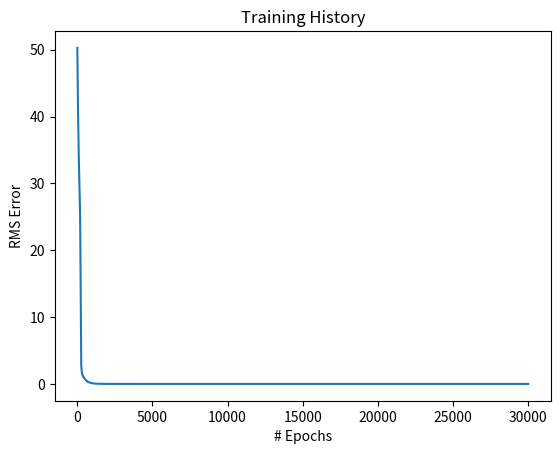

The script that saved this image:

# coding: utf-8

# In[ ]:


##### !/usr/bin/env python3
#
## ---------- Deep Learning Hw1 -----------
# [redacted]
#
## ----------------------------------------


# In[ ]:


import numpy as np
import matplotlib.pyplot as plt
# import ActiveFunctions


# In[ ]:


class ActiveFunctions:
    """
    A base class of activation functions.
    """
    def at(self, rawValues):
        return rawValues
    
    def gradientAt(self, rawValues):
        return np.array([1.0])

class ReLu(ActiveFunctions):
    """
    ReLu activation function.
    """
    def at(self, rawValues):
        if type(rawValues) != np.ndarray:
            return rawValues if rawValues > 0.0 else 0.0
        
        output = np.zeros(rawValues.shape)
        for idx, value in enumerate(rawValues):
            output[idx] = value if value > 0.0 else 0.0
        return output
    
    def gradientAt(self, rawValues):
        if type(rawValues) != np.ndarray:
            return 1.0 if rawValues > 0.0 else 0.0
        
        output = np.zeros(rawValues.shape)
        for idx, value in enumerate(rawValues):
            output[idx] = 1.0 if value > 0.0 else 0.0
        return output


# In[ ]:


## Fully Connected LAYER

class Layer:
    """
    A base class to represent a layer as a list of node and a table of output
    weights.
    """
    stdev = 0.01

    def __init__(self, numberOfInput, numberOfNodes, activeFunc = ActiveFunctions()):
        """
        Arg:
        ------------------------------------------------------------
        numberOfInputNodes <Int> : number of nodes of last layer.
        numberOfNodes <Int> : number of nodes this layer.
        activeFunc <Function Pointer> : activer function, e.g. softmax, reLu ...
        """
        self.numberOfInput = numberOfInput
        self.numberOfNodes = numberOfNodes
        self.activeFunc = activeFunc
        self.rawOutputs = []
        self.outputs = []
        
        
        # randomly initialize parameters
        self.weightTable = np.random.normal(0, Layer.stdev,                                                 (numberOfNodes, numberOfInput))
        self.biases = np.random.normal(0, Layer.stdev, (numberOfNodes, ))
        
        # Reserve memory for gradients
        self.gradientOfBiases = np.zeros(self.biases.shape)
        self.gradientOfWeightTable = np.zeros(self.weightTable.shape)

    def computeOutput(self, inputData, toUpdate=False):
        """
        Arg:
        ------------------------------------------------------------
        input: <np.ndarray> a couple of input values in the shape of (self.numberOfInputNodes, ).

        Return:
        ------------------------------------------------------------
        output: <np.ndarray> output values in the shape of (self.numberOfNodes, ).
        """
        # Reserve output memories
        rawOutput = self.weightTable.dot(inputData.reshape(self.numberOfInput, 1)) + self.biases.reshape(self.numberOfNodes, 1)
        output = self.activeFunc.at(rawOutput.ravel())
        
        # Store RawOutput ans Output
        if toUpdate:
            self.rawOutputs.append(rawOutput.ravel())
            self.outputs.append(output)
        
        return output
    
    def computeOutputs(self, inputDatas, toUpdate = False):
        results = []
        for data in inputDatas:
            results.append(self.computeOutput(data, toUpdate))
        return results
    
    def update(self, preGradients, lastLayerOutput, lr, toPrint = False):
        """
        Arg:
        --------------------------
        - preGradients <list of np.ndarray> : store multiple gradients from next layer.
        
        """
        assert type(preGradients[0]) == np.ndarray, '<Usage> AnLayer.update(preGradients) where preGradients should be an numpy.ndarray'
        
        gradients = []      # store gradients to propagation
        gradientsOfBiases = []
        gradientsOfWeightTable = []
        
        for idx, preGradient in enumerate(preGradients):
            preGradient = preGradient.reshape(len(preGradient), 1)
            tmpGradient = preGradient * self.activeFunc.gradientAt(self.rawOutputs[idx]).reshape(len(preGradient), 1)
            tmpGradientOfBiases = tmpGradient #+ 0.01*(self.biases.reshape(len(tmpGradient), 1)**2)
            
            if toPrint:
                print('tmpGradient:', tmpGradient)
                print('preGradient:', preGradient)
                print('activeFunc:', self.activeFunc.gradientAt(self.rawOutputs[idx]))
                print('index:', idx)
                print('----------------')
                
            tmpGradientOfWeightTable = tmpGradient.reshape(len(tmpGradient), 1).dot(
                lastLayerOutput[idx].reshape(1, len(lastLayerOutput[idx]))) #+ 0.01*(self.weightTable**2)
            
            gradient = self.weightTable.T.dot(tmpGradient.reshape(len(tmpGradient), 1))
            
            # store values
            gradients.append(gradient)
            gradientsOfBiases.append(tmpGradientOfBiases)
            gradientsOfWeightTable.append(tmpGradientOfWeightTable)
            
        # compute stochastic gradient
        sgOfBiases = sum(gradientsOfBiases) / float(len(gradientsOfBiases))
        sgOfWeightTable = sum(gradientsOfWeightTable) / float(len(gradientsOfWeightTable))
        
        if toPrint:
            print('sgOfBiases:', lr * sgOfBiases)
            print('sgOfWeightTable', lr * sgOfWeightTable)
        
        # update parameters
        self.biases -= lr * sgOfBiases.reshape(len(self.biases))
        self.weightTable -= lr * sgOfWeightTable
        
        # reset rawOutputs
        self.rawOutputs = []
        self.outputs = []
        
        return gradients
        


# In[1]:


## DNN

class DNN:
    """
    < Deep Neuro Network >
    """
    def __init__(self, learningRate, costFunction):
        """
        learningRate <Float> : learning rate to do SGD.
        costFunction <String> : lower case string. e.g. LMS, cross-entropy
        """
        self.layers = []
        self.lr = learningRate
        self.costFunction = costFunction.lower()
        self.regularizer = None
    def add(self, numberOfNodes, numberOfInput = None, activeFunc = ActiveFunctions()):
        """
        Add a new layer into Deep Neuro Network
        """
        if not self.layers:
            # the first layer
            self.layers.append(Layer(numberOfInput, numberOfNodes, activeFunc))
        else:
            self.layers.append(Layer(self.layers[-1].numberOfNodes, numberOfNodes, activeFunc))
            
    def forwardPropagation(self, inputDatas, toUpdate = False):
        propagationInputs = inputDatas
        
        for layer in self.layers:
            propagationInputs = layer.computeOutputs(propagationInputs, toUpdate)
            
        return propagationInputs
    def backPropagation(self, miniBatch, toPrint = False):
        """
        Arg:
        ------------------------
        miniBatch <tuple> (datas, targets)
        datas <list of numpy.ndarray> : a list storing input datas
        targets <list of numpy.ndarray> : a list storing targets correspond to datas
        """
        datas, targets = miniBatch
        # forward propagation
        outputs = self.forwardPropagation(datas, toUpdate = True)
        
        preGradients = []
        # take gradient to output
        if self.costFunction == 'lms':
            for t, p in zip(targets, outputs):
                preGradients.append(-2*(t - p))
            preGradients = np.array(preGradients)
        
        elif self.costFunction == 'cross-entropy':
            raise NotImplementedError
            
        else:
            assert False, "No Support for {} cost function".format(self.costFunction)
            
        for idx in reversed(range(len(self.layers))):
            if toPrint: print('Propagation to #{} layer'.format(idx))
                
            if idx > 0:
                preGradients = self.layers[idx].update(preGradients, self.layers[idx - 1].outputs, self.lr)
            else:
                preGradients = self.layers[idx].update(preGradients, datas, self.lr)
            
            if toPrint: print('Pregradints:', preGradients)
                
    def fit(self, trainingSet, stopCriterion=0.001, maxEpochs=30000, miniBatchSize=64, toPlot=False, toPrint=False):
        """
        Arg:
        ---------------------
        1. trainingSet: (trainingDatas, trainingTargets)
            * trainingTargets: <numpy.ndarray>, shape = (#samples, dimOfTargets)
            * trainingDatas: <numpy.ndarray>, shape=(#samples, #features) 
        2. stopCriterion: <float>
        3. maxEpochs: <Int>
        
        """
        DATA = 0
        TARGET = 1
        numMiniBatches = len(trainingSet) // miniBatchSize
        errs = []
        err = 1.0
        numEpochs = 0
        
        while (numEpochs < maxEpochs): #and (err > stopCriterion):
            numEpochs += 1
            if toPrint: print('Learning Epoch #{} ...'.format(numEpochs))
            
            # shuffle training datas for partition mini batch
            np.random.shuffle(trainingSet)
            
            # Retrieve Data and Target
            datas = [x[DATA] for x in trainingSet]
            datas = np.array(datas)
            targets = [x[TARGET] for x in trainingSet]
            targets = np.array(targets)
            
            for i in range(numMiniBatches):
                # Slicing
                miniBatchDatas = datas[i*miniBatchSize:(i+1)*miniBatchSize]
                miniBatchTargets = targets[i*miniBatchSize:(i+1)*miniBatchSize]
                
                self.backPropagation((miniBatchDatas, miniBatchTargets))
            
            if self.costFunction == 'lms':
                predict = np.array(self.forwardPropagation(datas))
                err = predict.reshape(targets.shape) - targets
                err = sum(err ** 2) / float(len(targets))
                errs.append(err)
                err = np.linalg.norm(err) 
        
        if toPlot:
            plt.figure()
            plt.plot(list(range(1, numEpochs + 1)), errs, label='Error History')
            plt.xlabel('# Epochs')
            plt.ylabel('RMS Error')
            plt.title('Training History')
      
    def evaluate(self, testingSet):
        """
        Arg:
        ---------------------
        1. testingSet: (trainingDatas, trainingTargets)
            * testingTargets: <numpy.ndarray>, shape = (#samples, dimOfTargets)
            * testingDatas: <numpy.ndarray>, shape=(#samples, #features) 
        
        """
        DATA = 0
        TARGET = 1
        
        datas = [x[DATA] for x in testingSet]
        datas = np.array(datas)
        targets = [x[TARGET] for x in testingSet]
        targets = np.array(targets)
        
        results = np.array(self.forwardPropagation(datas))
        err = results.reshape(targets.shape) - targets
        err = sum(err ** 2) / float(len(err))
        
        return err
    
    def predict(self, testingSet, toPlot = False):
        """
        Arg:
        ---------------------
        1. testingSet: (trainingDatas, trainingTargets)
            * testingTargets: <numpy.ndarray>, shape = (#samples, dimOfTargets)
            * testingDatas: <numpy.ndarray>, shape=(#samples, #features) 
        
        """
        DATA = 0
        TARGET = 1
        
        datas = [x[DATA] for x in testingSet]
        datas = np.array(datas)
        targets = [x[TARGET] for x in testingSet]
        targets = np.array(targets)
        
        results = np.array(self.forwardPropagation(datas))
        
        if toPlot:
            x_axis = list(range(1, len(targets) + 1))
            plt.figure()
            plt.plot(x_axis, targets, label = 'Target')
            plt.plot(x_axis, results, label = 'Prediction')
            plt.xlabel('case No.')
            plt.ylabel('heat load')
            plt.legend()
            plt.title('heating load prediction')
        
        return results
                


# In[ ]:


if __name__ == '__main__':
    dnn = DNN(0.001, 'LMS')
    dnn.add(numberOfInput = 5, numberOfNodes = 10, activeFunc = ReLu())
    dnn.add(numberOfNodes = 3, activeFunc = ReLu())
    dnn.add(numberOfNodes = 1, activeFunc = ActiveFunctions())
    datas = [np.array([1, 2, 3, 4, 5]), np.array([1, 0, 0, 5, 6])]
    #print(dnn.forwardPropagation(datas))
    
    targets = [1, 10]
    dnn.fit(list(zip(datas, targets)), miniBatchSize = 1, toPlot = True)
    
#     for i in range(10000):
#         dnn.backPropagation((datas, targets))
    
    print(dnn.forwardPropagation(datas))
    print(dnn.predict(list(zip(datas, targets))))
#     count = 0
#     for layer in dnn.layers:
#         if layer.rawOutputs != []: count += 1
#         if layer.outputs != []: count += 1
#     print('count:', count)
            
#     print(dnn.layers[0].rawOutputs)
#     print(dnn.layers[1].outputs)
    
#     print((dnn.layers[0].weightTable.dot(np.array([1, 2, 3, 4, 5])) + dnn.layers[0].biases))


# In[ ]:


plt.show()

